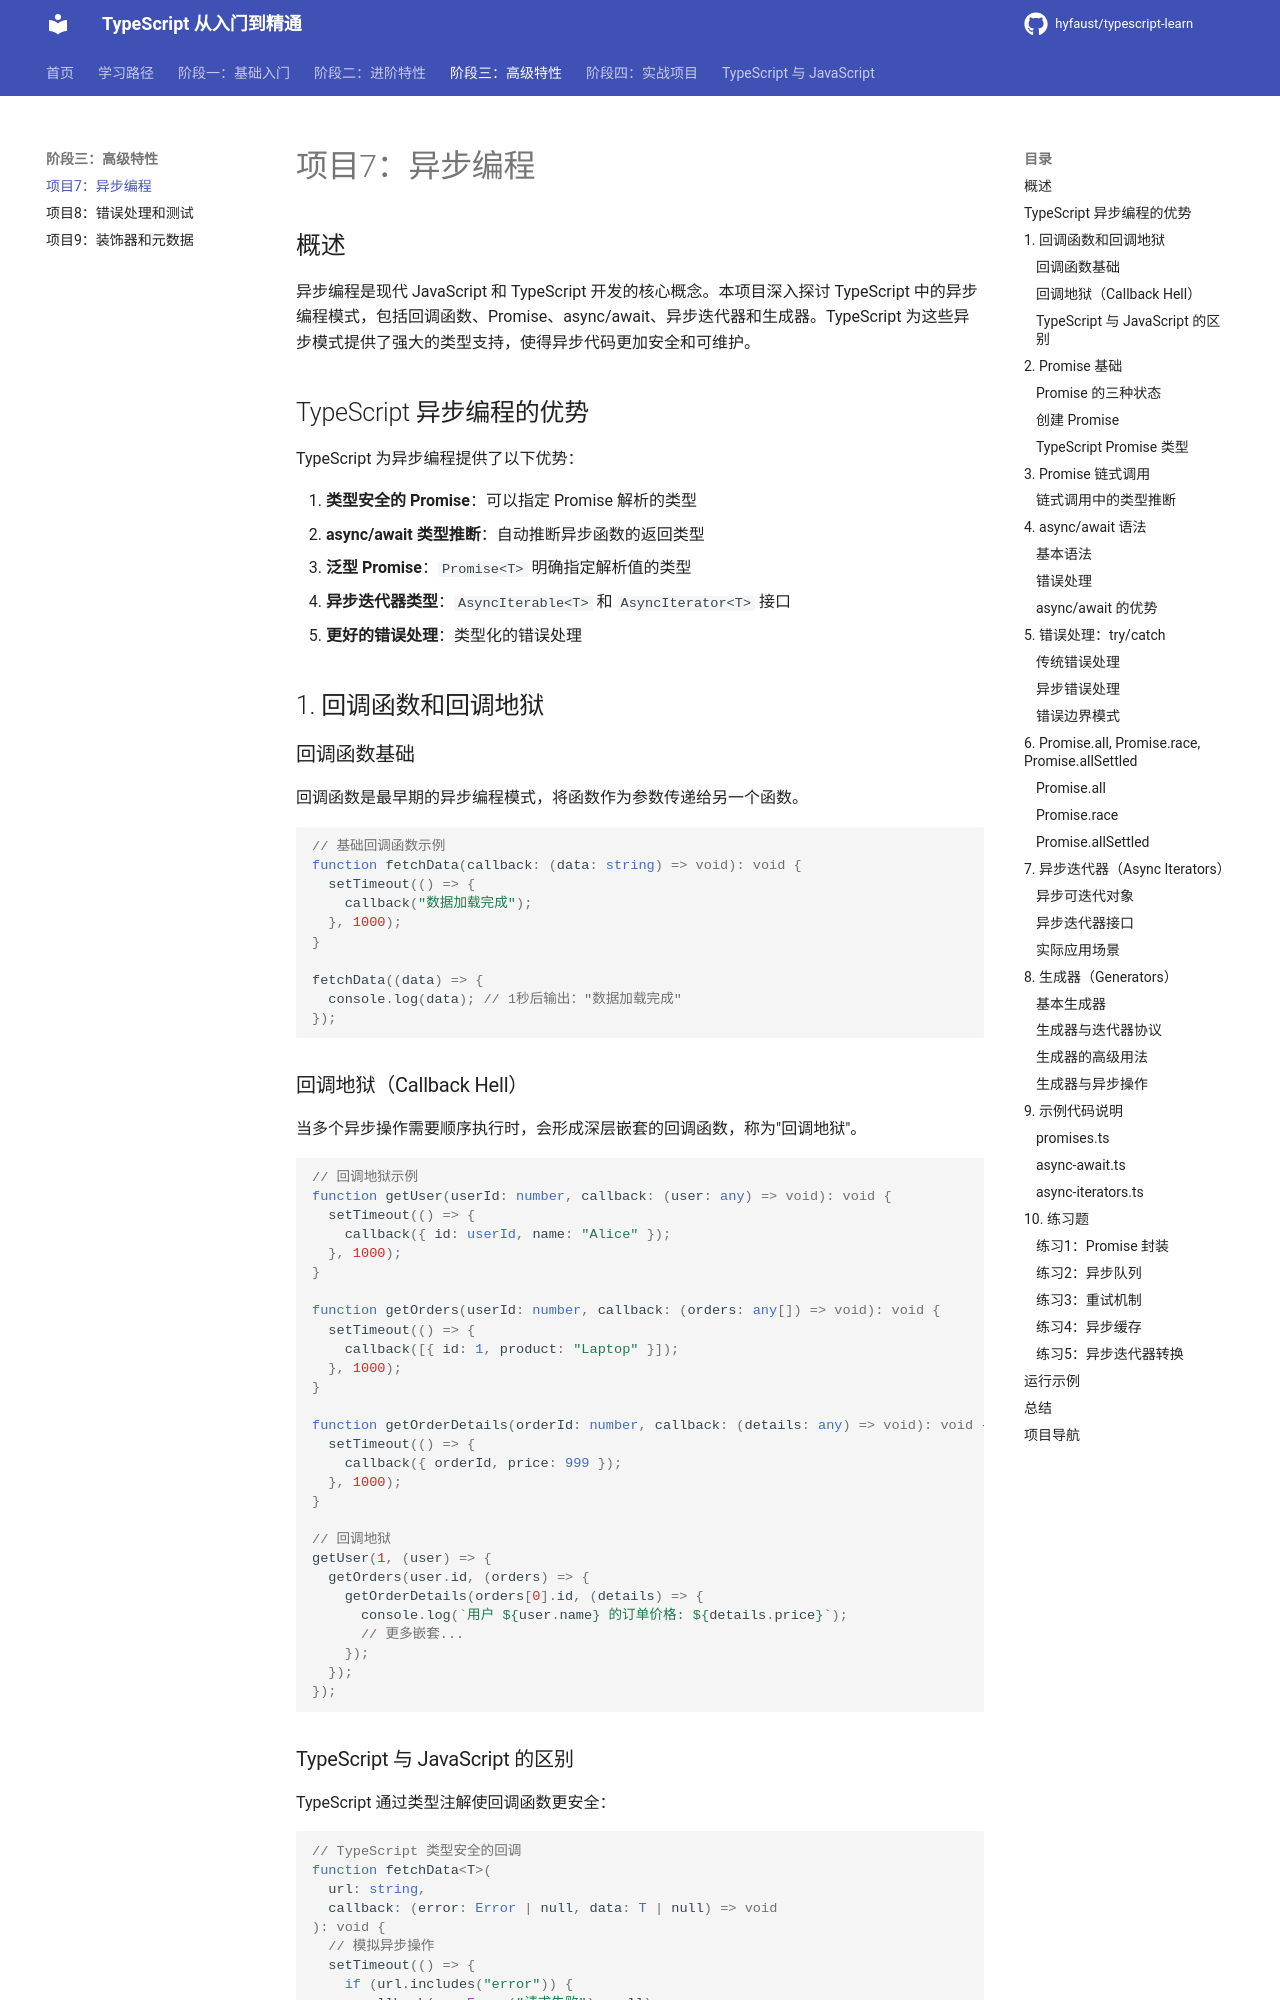

repository: hyfaust/typescript-learn · page: projects/07-async/index.html · generator: mkdocs

# 项目7：异步编程

## 概述

异步编程是现代 JavaScript 和 TypeScript 开发的核心概念。本项目深入探讨 TypeScript 中的异步编程模式，包括回调函数、Promise、async/await、异步迭代器和生成器。TypeScript 为这些异步模式提供了强大的类型支持，使得异步代码更加安全和可维护。

## TypeScript 异步编程的优势

TypeScript 为异步编程提供了以下优势：

1. **类型安全的 Promise**：可以指定 Promise 解析的类型
2. **async/await 类型推断**：自动推断异步函数的返回类型
3. **泛型 Promise**：`Promise<T>` 明确指定解析值的类型
4. **异步迭代器类型**：`AsyncIterable<T>` 和 `AsyncIterator<T>` 接口
5. **更好的错误处理**：类型化的错误处理

## 1. 回调函数和回调地狱

### 回调函数基础

回调函数是最早期的异步编程模式，将函数作为参数传递给另一个函数。

```typescript
// 基础回调函数示例
function fetchData(callback: (data: string) => void): void {
  setTimeout(() => {
    callback("数据加载完成");
  }, 1000);
}

fetchData((data) => {
  console.log(data); // 1秒后输出："数据加载完成"
});
```

### 回调地狱（Callback Hell）

当多个异步操作需要顺序执行时，会形成深层嵌套的回调函数，称为"回调地狱"。

```typescript
// 回调地狱示例
function getUser(userId: number, callback: (user: any) => void): void {
  setTimeout(() => {
    callback({ id: userId, name: "Alice" });
  }, 1000);
}

function getOrders(userId: number, callback: (orders: any[]) => void): void {
  setTimeout(() => {
    callback([{ id: 1, product: "Laptop" }]);
  }, 1000);
}

function getOrderDetails(orderId: number, callback: (details: any) => void): void {
  setTimeout(() => {
    callback({ orderId, price: 999 });
  }, 1000);
}

// 回调地狱
getUser(1, (user) => {
  getOrders(user.id, (orders) => {
    getOrderDetails(orders[0].id, (details) => {
      console.log(`用户 ${user.name} 的订单价格: ${details.price}`);
      // 更多嵌套...
    });
  });
});
```
